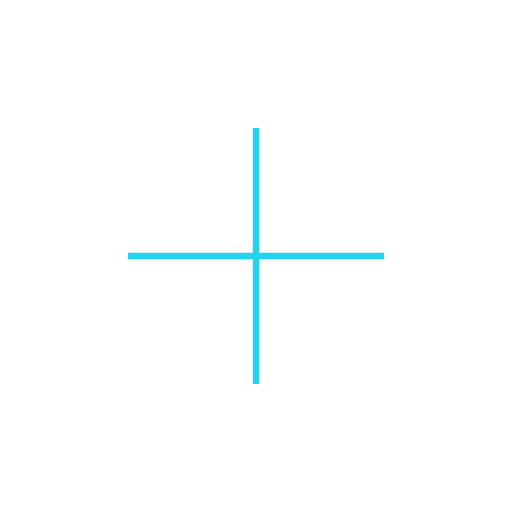
t = 0.00 s
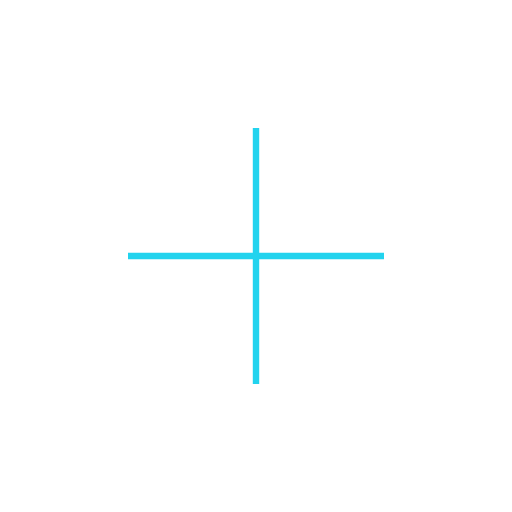
t = 0.38 s
t = 0.75 s: frame unchanged from t = 0.00 s, image omitted
t = 1.13 s: frame unchanged from t = 0.38 s, image omitted

The animated SVG that drew these frames (rendered in a browser with its animation timeline set to each time). Animation: 1 SMIL element (animateTransform=1); one cycle of 1.50 s, repeats indefinitely.

<svg xmlns="http://www.w3.org/2000/svg" viewBox="0 0 80 80">
  <g>
    <line x1="40" y1="20" x2="40" y2="60" stroke="#22d3ee"/>
    <line x1="20" y1="40" x2="60" y2="40" stroke="#22d3ee"/>
    <animateTransform attributeName="transform" type="rotate"
      from="0 40 40" to="360 40 40" dur="1.5s" repeatCount="indefinite"/>
  </g>
</svg>
